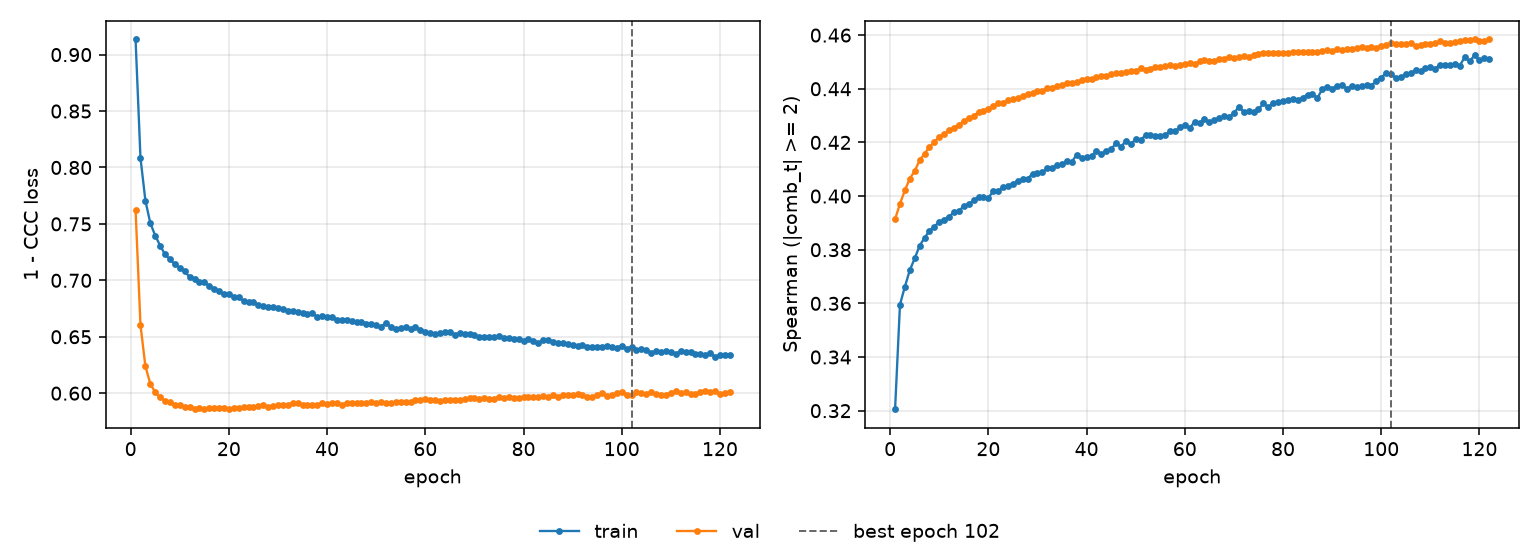

The file beside this chart, header and first rows:
epoch, tr_loss, vl_loss, tr_sp, vl_sp, is_best
1, 0.9134, 0.7622, 0.3205, 0.3913, False
2, 0.8084, 0.6605, 0.3596, 0.3972, False
3, 0.7707, 0.6239, 0.3662, 0.4021, False
4, 0.7507, 0.6084, 0.3724, 0.4065, False
5, 0.7397, 0.6008, 0.3768, 0.4093, False
6, 0.7308, 0.5964, 0.3815, 0.4134, False
7, 0.7229, 0.5933, 0.3844, 0.4158, False
8, 0.7187, 0.5922, 0.3871, 0.4183, False
9, 0.7141, 0.5898, 0.3886, 0.4202, False
10, 0.7108, 0.5892, 0.3904, 0.4221, False
11, 0.708, 0.5876, 0.3912, 0.4232, False
12, 0.703, 0.5879, 0.3924, 0.4246, False
13, 0.701, 0.5864, 0.394, 0.4255, False
14, 0.6987, 0.5865, 0.3943, 0.4266, False
15, 0.6985, 0.5864, 0.3964, 0.4279, False
16, 0.6951, 0.587, 0.397, 0.4291, False
17, 0.6924, 0.5872, 0.3985, 0.43, False
18, 0.6907, 0.5871, 0.3996, 0.4313, False
19, 0.6876, 0.5872, 0.3996, 0.4319, False
20, 0.6877, 0.5858, 0.3994, 0.4325, False
21, 0.6853, 0.587, 0.4018, 0.4335, False
22, 0.6849, 0.5871, 0.4019, 0.4345, False
23, 0.6816, 0.5874, 0.4034, 0.4349, False
24, 0.6808, 0.5875, 0.4038, 0.4357, False
25, 0.6806, 0.588, 0.4047, 0.436, False
26, 0.6779, 0.5884, 0.4055, 0.4365, False
27, 0.6774, 0.5894, 0.4064, 0.4374, False
28, 0.6766, 0.5881, 0.4065, 0.438, False
29, 0.6761, 0.5887, 0.4083, 0.4383, False
30, 0.6759, 0.5896, 0.4087, 0.439, False
31, 0.6743, 0.5891, 0.4089, 0.4392, False
32, 0.673, 0.5899, 0.4104, 0.4401, False
33, 0.6731, 0.5912, 0.4106, 0.4404, False
34, 0.672, 0.5911, 0.4117, 0.4411, False
35, 0.6712, 0.5899, 0.4118, 0.4412, False
36, 0.6703, 0.5894, 0.4132, 0.4421, False
37, 0.6707, 0.5892, 0.4128, 0.442, False
38, 0.6677, 0.5897, 0.4154, 0.4424, False
39, 0.6684, 0.5914, 0.4142, 0.4432, False
40, 0.6671, 0.59, 0.4147, 0.4435, False
41, 0.6676, 0.5912, 0.4148, 0.4437, False
42, 0.6646, 0.5916, 0.4168, 0.4442, False
43, 0.665, 0.5896, 0.4156, 0.4447, False
44, 0.6647, 0.5915, 0.4168, 0.4448, False
45, 0.6639, 0.5917, 0.4175, 0.4454, False
46, 0.6628, 0.5915, 0.4197, 0.4459, False
47, 0.6635, 0.5909, 0.4185, 0.4459, False
48, 0.6617, 0.5915, 0.4204, 0.4463, False
49, 0.6614, 0.5918, 0.4194, 0.4465, False
50, 0.6603, 0.591, 0.4211, 0.4466, False
51, 0.6591, 0.5918, 0.421, 0.4476, False
52, 0.6622, 0.5911, 0.4226, 0.4468, False
53, 0.6586, 0.5913, 0.4227, 0.4473, False
54, 0.6573, 0.5926, 0.4224, 0.448, False
55, 0.6578, 0.5921, 0.4223, 0.4481, False
56, 0.6591, 0.5926, 0.4228, 0.4485, False
57, 0.6564, 0.5923, 0.4242, 0.4487, False
58, 0.6583, 0.5939, 0.4242, 0.4486, False
59, 0.6564, 0.5936, 0.4256, 0.449, False
60, 0.6546, 0.5949, 0.4264, 0.4491, False
... 62 more rows
